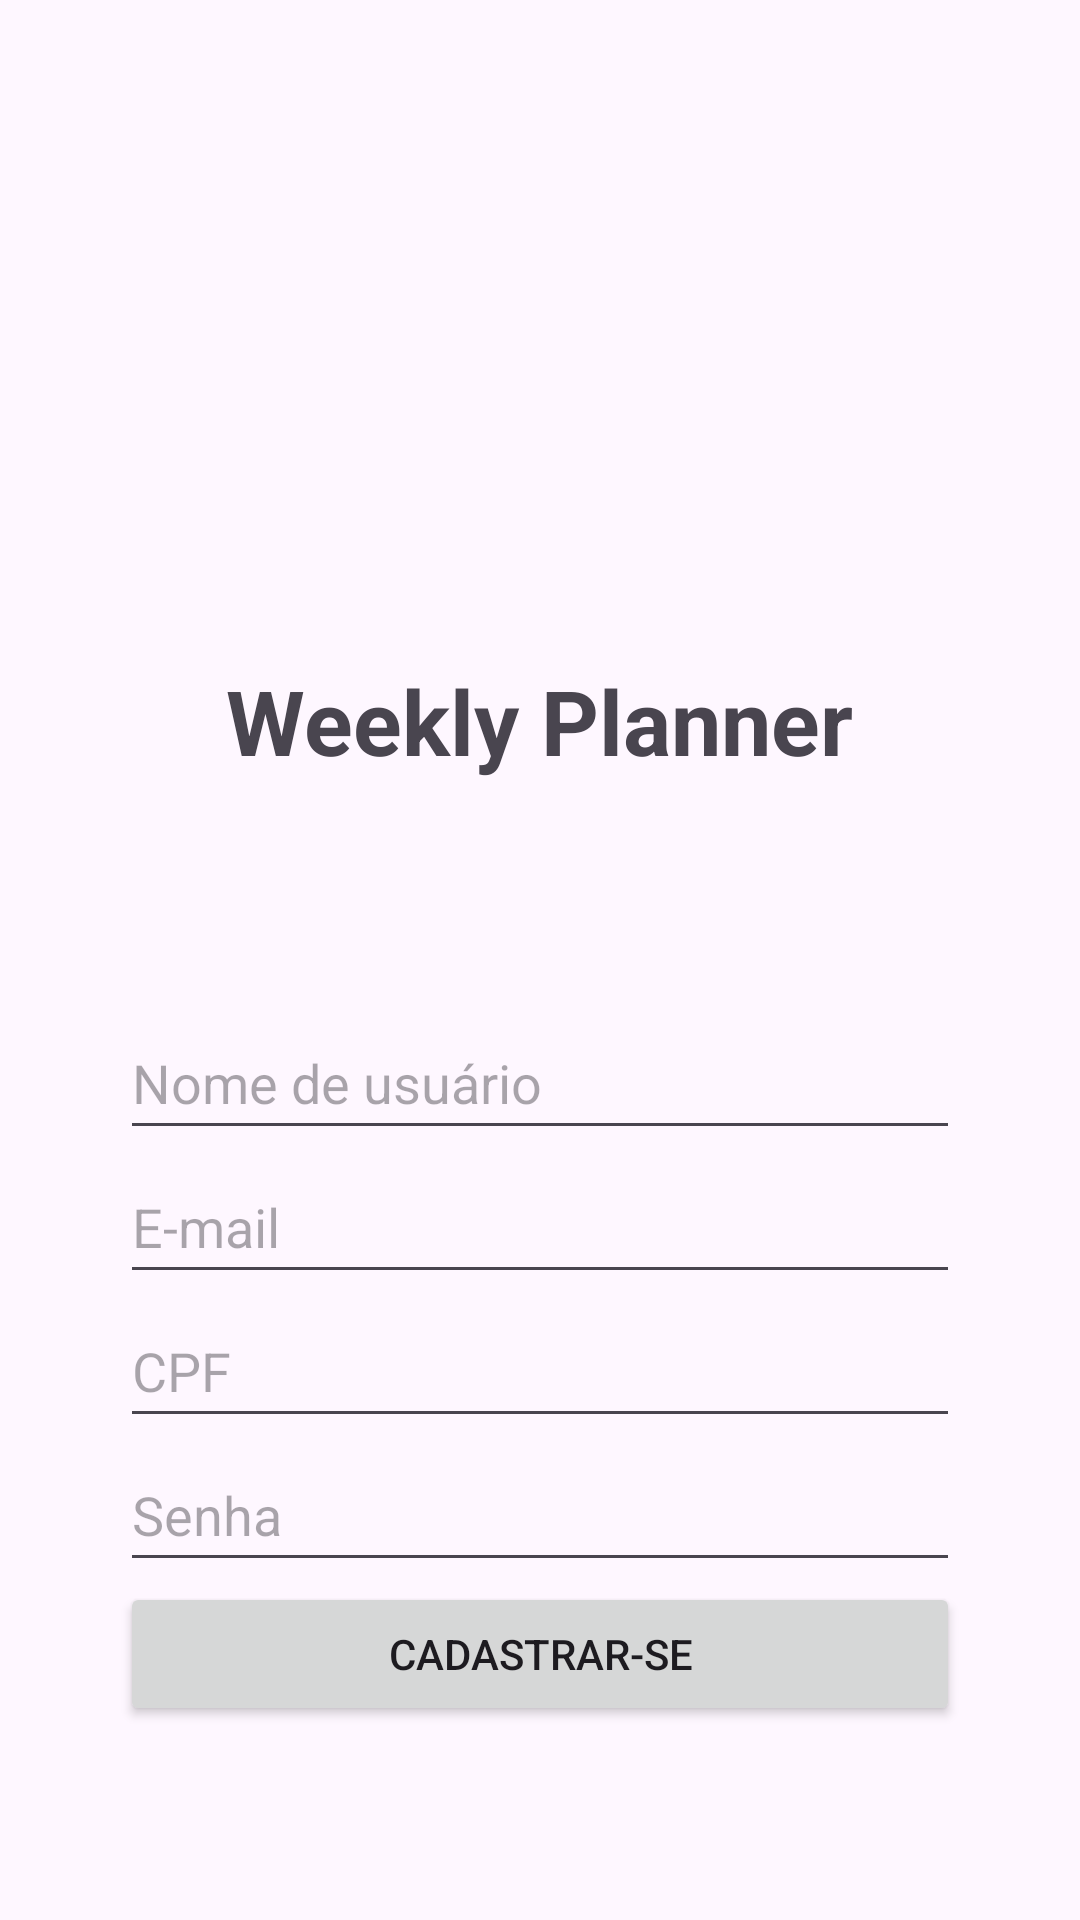

Layout XML and referenced resources for this Android screen:
<!-- AndroidManifest.xml: application theme Theme.WeeklyPlanner -->
<!-- res/layout/tela_cadastro.xml -->
<?xml version="1.0" encoding="utf-8"?>
<LinearLayout xmlns:android="http://schemas.android.com/apk/res/android"
    android:layout_width="match_parent"
    android:layout_height="match_parent"
    android:orientation="vertical"
    android:padding="40dp"
    >


    <TextView
        android:layout_width="wrap_content"
        android:layout_height="wrap_content"
        android:text="Weekly Planner"
        android:textSize="30sp"
        android:textStyle="bold"
        android:layout_gravity="center_horizontal"
        android:layout_marginBottom="75dp"
        android:layout_marginTop="180dp"/>

    <EditText
        android:id="@+id/editTextUsername"
        android:layout_width="match_parent"
        android:layout_height="wrap_content"
        android:hint="Nome de usuário"
        android:inputType="text"
        android:minHeight="48dp" />


    <EditText
        android:id="@+id/editTextUsername"
        android:layout_width="match_parent"
        android:layout_height="wrap_content"
        android:hint="E-mail"
        android:inputType="text"
        android:minHeight="48dp" />

    <EditText
        android:id="@+id/editTextUsername"
        android:layout_width="match_parent"
        android:layout_height="wrap_content"
        android:hint="CPF"
        android:inputType="text"
        android:minHeight="48dp" />

    <EditText
        android:id="@+id/editTextPassword"
        android:layout_width="match_parent"
        android:layout_height="wrap_content"
        android:hint="Senha"
        android:inputType="textPassword"
        android:minHeight="48dp" />

    <Button
        android:id="@+id/buttonLogin"
        android:layout_width="match_parent"
        android:layout_height="wrap_content"
        android:text="Cadastrar-se" />



</LinearLayout>
<!-- resources referenced by this layout -->
<resources>
  <style name="Theme.WeeklyPlanner" parent="Base.Theme.WeeklyPlanner" />
  <style name="Base.Theme.WeeklyPlanner" parent="Theme.Material3.DayNight.NoActionBar">
          
          
      </style>
</resources>
